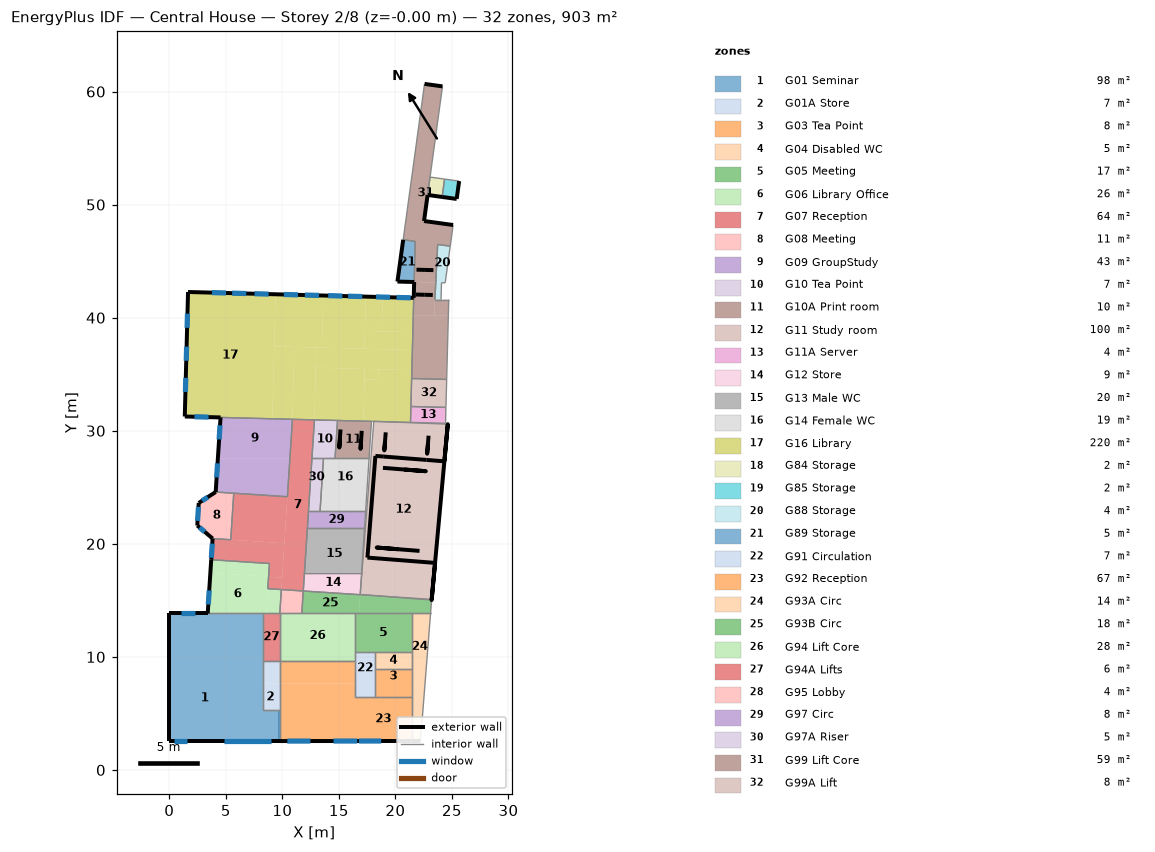
=== STOREY PLAN SPEC (per zone: floor XY polygon, exterior-wall plan segments, windows/doors) ===
zone 1: G01 Seminar  (97.9 m²)
  floor: (8.27, 9.67) (8.27, 7.61) (6.28, 7.61) (6.28, 9.67)
  floor: (8.27, 7.61) (8.27, 5.27) (9.61, 5.27) (9.61, 2.55) (6.28, 2.55) (6.28, 7.61)
  floor: (9.77, 5.27) (9.77, 2.55) (9.61, 2.55) (9.61, 5.27)
  floor: (9.77, 5.27) (9.77, 2.55) (9.61, 2.55) (9.61, 5.27) (8.27, 5.27)
  floor: (6.28, 9.67) (6.28, 3.03) (-0.00, 3.03) (-0.00, 9.67)
  floor: (6.28, 3.03) (6.28, 2.55) (2.96, 2.55) (2.96, 3.03)
  floor: (8.27, 13.84) (8.27, 9.67) (-0.00, 9.67) (-0.00, 13.84)
  floor: (2.96, 3.03) (2.96, 2.55) (-0.00, 2.55) (-0.00, 3.03)
  exterior wall: (3.40, 13.84) – (-0.00, 13.84)  [3.4 m]
    window: (2.31, 13.84) – (1.06, 13.84)  [2.4 m²]
  exterior wall: (-0.00, 2.55) – (9.77, 2.55)  [9.8 m]
    window: (0.41, 2.55) – (1.61, 2.55)  [3.1 m²]
    window: (4.81, 2.55) – (9.01, 2.55)  [10.9 m²]
  exterior wall: (-0.00, 13.84) – (-0.00, 2.55)  [11.3 m]
  interior walls: 5
zone 2: G01A Store  (6.6 m²)
  floor: (9.77, 7.61) (9.77, 5.27) (9.61, 5.27) (9.61, 7.61)
  floor: (8.27, 9.67) (9.77, 9.67) (9.77, 7.61) (8.27, 7.61)
  floor: (9.61, 7.61) (9.61, 5.27) (8.27, 5.27) (8.27, 7.61)
  interior walls: 4
zone 3: G03 Tea Point  (8.1 m²)
  floor: (21.43, 7.61) (21.43, 6.44) (18.22, 6.44) (18.22, 7.61)
  floor: (21.43, 8.95) (21.43, 7.61) (18.22, 7.61) (18.22, 8.95)
  interior walls: 4
zone 4: G04 Disabled WC  (4.7 m²)
  floor: (21.43, 10.41) (21.43, 8.95) (18.22, 8.95) (18.22, 10.41)
  interior walls: 4
zone 5: G05 Meeting  (17.2 m²)
  floor: (21.43, 13.84) (21.43, 10.41) (16.42, 10.41) (16.42, 13.84)
  interior walls: 5
zone 6: G06 Library Office  (26.3 m²)
  floor: (3.71, 18.59) (8.86, 18.26) (8.78, 17.09) (3.64, 17.43)
  floor: (3.64, 17.43) (8.78, 17.09) (8.57, 13.84) (3.40, 13.84)
  floor: (8.71, 16.03) (9.91, 15.95) (9.77, 13.84) (8.57, 13.84)
  exterior wall: (3.71, 18.59) – (3.40, 13.84)  [4.8 m]
    window: (3.53, 15.88) – (3.45, 14.63)  [2.4 m²]
  interior walls: 6
zone 7: G07 Reception  (63.6 m²)
  floor: (8.78, 17.09) (9.98, 17.01) (9.91, 15.95) (8.71, 16.03)
  floor: (3.83, 20.47) (10.18, 20.05) (9.98, 17.01) (8.78, 17.09) (8.86, 18.26) (3.71, 18.59)
  floor: (10.90, 31.01) (12.84, 30.96) (11.85, 15.83) (9.91, 15.95)
  floor: (5.70, 24.48) (10.45, 24.17) (10.18, 20.05) (5.44, 20.36)
  exterior wall: (3.83, 20.47) – (3.71, 18.59)  [1.9 m]
    window: (3.80, 20.02) – (3.72, 18.77)  [2.4 m²]
  interior walls: 14
zone 8: G08 Meeting  (11.0 m²)
  floor: (4.10, 24.58) (5.70, 24.48) (5.44, 20.36) (3.83, 20.47) (2.48, 21.62) (2.61, 23.62)
  exterior wall: (2.48, 21.62) – (3.83, 20.47)  [1.8 m]
    window: (2.68, 21.44) – (3.13, 21.06)  [1.1 m²]
  exterior wall: (2.61, 23.62) – (2.48, 21.62)  [2.0 m]
    window: (2.58, 23.27) – (2.50, 22.02)  [2.4 m²]
  exterior wall: (4.10, 24.58) – (2.61, 23.62)  [1.8 m]
    window: (3.40, 24.13) – (2.90, 23.81)  [1.1 m²]
  interior walls: 3
zone 9: G09 GroupStudy  (42.8 m²)
  floor: (10.67, 27.57) (10.45, 24.17) (4.10, 24.58) (4.30, 27.57)
  floor: (4.53, 31.18) (10.90, 31.01) (10.67, 27.57) (4.30, 27.57)
  exterior wall: (4.53, 31.18) – (4.10, 24.58)  [6.6 m]
    window: (4.49, 30.48) – (4.41, 29.23)  [2.4 m²]
    window: (4.27, 27.12) – (4.19, 25.87)  [2.4 m²]
  interior walls: 4
zone 10: G10 Tea Point  (6.9 m²)
  floor: (12.84, 30.96) (14.88, 30.91) (14.66, 27.57) (12.62, 27.57)
  interior walls: 5
zone 11: G10A Print room  (9.9 m²)
  floor: (14.88, 30.91) (17.89, 30.83) (17.67, 27.57) (14.66, 27.57)
  exterior wall: (16.97, 29.19) – (16.92, 28.39) – (17.02, 29.99)  [2.4 m]
  exterior wall: (15.09, 29.32) – (15.04, 28.52) – (15.14, 30.11)  [2.4 m]
  interior walls: 4
zone 12: G11 Study room  (99.8 m²)
  floor: (18.09, 30.84) (24.63, 30.58) (23.21, 15.03) (16.89, 15.52)
  exterior wall: (22.87, 28.77) – (22.81, 27.97) – (22.93, 29.56)  [2.4 m]
  exterior wall: (18.98, 27.72) – (22.77, 27.42)  [3.8 m]
  exterior wall: (22.77, 27.42) – (24.33, 27.30)  [1.6 m]
  exterior wall: (23.51, 18.31) – (23.21, 15.03) – (24.63, 30.58) – (24.33, 27.30)  [22.2 m]
  exterior wall: (19.08, 29.06) – (19.02, 28.26) – (19.15, 29.86)  [2.4 m]
  exterior wall: (17.53, 18.78) – (23.51, 18.31)  [6.0 m]
  exterior wall: (17.53, 18.78) – (18.23, 27.77)  [9.0 m]
  exterior wall: (18.98, 27.72) – (18.23, 27.77)  [0.7 m]
  exterior wall: (20.24, 19.52) – (18.35, 19.67) – (22.14, 19.37)  [5.7 m]
  exterior wall: (20.79, 26.57) – (22.69, 26.42) – (18.90, 26.72)  [5.7 m]
  interior walls: 8
zone 13: G11A Server  (4.4 m²)
  floor: (21.37, 32.15) (24.47, 32.07) (24.43, 30.66) (21.33, 30.74)
  interior walls: 4
zone 14: G12 Store  (9.1 m²)
  floor: (17.01, 17.46) (16.88, 15.50) (11.85, 15.83) (11.96, 17.46)
  interior walls: 4
zone 15: G13 Male WC  (19.8 m²)
  floor: (17.27, 21.39) (17.23, 20.78) (12.18, 20.78) (12.21, 21.39)
  floor: (17.23, 20.78) (17.01, 17.46) (11.96, 17.46) (12.18, 20.78)
  interior walls: 4
zone 16: G14 Female WC  (18.9 m²)
  floor: (17.67, 27.57) (17.45, 24.23) (13.42, 24.23) (13.64, 27.57)
  floor: (13.42, 24.23) (17.45, 24.23) (17.37, 22.88) (13.33, 22.88)
  interior walls: 5
zone 17: G16 Library  (220.0 m²)
  floor: (13.01, 37.36) (21.50, 37.14) (21.46, 35.36) (12.96, 35.58)
  floor: (17.39, 41.86) (18.87, 41.82) (18.80, 38.79) (17.31, 38.83)
  floor: (18.87, 41.82) (21.62, 41.75) (21.54, 38.72) (18.80, 38.79)
  floor: (17.31, 38.83) (21.54, 38.72) (21.50, 37.14) (17.26, 37.25)
  floor: (13.62, 41.96) (17.39, 41.86) (17.26, 37.25) (13.50, 37.35)
  floor: (9.40, 42.07) (13.62, 41.96) (13.50, 37.35) (9.28, 37.46)
  floor: (11.06, 37.41) (13.01, 37.36) (12.84, 30.96) (10.90, 31.01)
  floor: (9.28, 37.46) (11.06, 37.41) (10.90, 31.01) (9.11, 31.06)
  floor: (1.66, 42.27) (9.40, 42.07) (9.11, 31.06) (1.37, 31.26)
  floor: (18.50, 35.43) (21.46, 35.36) (21.33, 30.74) (17.17, 30.85) (17.26, 34.53) (18.47, 34.50)
  floor: (17.29, 35.47) (18.50, 35.43) (18.47, 34.50) (17.26, 34.53)
  floor: (12.96, 35.58) (17.29, 35.47) (17.17, 30.85) (12.84, 30.96)
  exterior wall: (21.62, 41.75) – (1.66, 42.27)  [20.0 m]
    window: (8.79, 42.09) – (7.54, 42.12)  [2.4 m²]
    window: (6.81, 42.14) – (5.56, 42.17)  [2.4 m²]
    window: (5.02, 42.18) – (3.77, 42.22)  [2.4 m²]
    window: (11.38, 42.02) – (10.13, 42.05)  [2.4 m²]
    window: (13.24, 41.97) – (11.99, 42.00)  [2.4 m²]
    window: (15.31, 41.92) – (14.06, 41.95)  [2.4 m²]
    window: (17.07, 41.87) – (15.82, 41.90)  [2.4 m²]
    window: (19.52, 41.81) – (18.27, 41.84)  [2.4 m²]
    window: (21.35, 41.76) – (20.10, 41.79)  [2.4 m²]
  exterior wall: (1.37, 31.26) – (4.53, 31.18)  [3.2 m]
    window: (2.23, 31.24) – (3.48, 31.21)  [2.4 m²]
  exterior wall: (1.66, 42.27) – (1.37, 31.26)  [11.0 m]
    window: (1.61, 40.35) – (1.58, 39.10)  [2.4 m²]
    window: (1.53, 37.44) – (1.50, 36.19)  [2.4 m²]
    window: (1.46, 34.68) – (1.43, 33.43)  [2.4 m²]
  interior walls: 8
zone 18: G84 Storage  (2.1 m²)
  floor: (23.06, 52.44) (24.35, 52.26) (24.13, 50.68) (22.85, 50.86)
  exterior wall: (22.85, 50.86) – (24.13, 50.68)  [1.3 m]
  interior walls: 3
zone 19: G85 Storage  (2.1 m²)
  floor: (24.35, 52.26) (25.64, 52.08) (25.42, 50.50) (24.13, 50.68)
  exterior wall: (25.42, 50.50) – (25.64, 52.08)  [1.6 m]
  exterior wall: (24.13, 50.68) – (25.42, 50.50)  [1.3 m]
  interior walls: 2
zone 20: G88 Storage  (4.0 m²)
  floor: (23.57, 43.11) (24.08, 43.09) (24.04, 41.60) (23.49, 41.60)
  floor: (23.74, 46.48) (24.85, 46.33) (24.40, 43.08) (23.57, 43.11)
  interior walls: 6
zone 21: G89 Storage  (4.7 m²)
  floor: (20.69, 46.90) (21.75, 46.75) (21.66, 43.16) (20.18, 43.20)
  exterior wall: (20.69, 46.90) – (20.18, 43.20)  [3.7 m]
  exterior wall: (20.18, 43.20) – (21.66, 43.16)  [1.5 m]
  interior walls: 2
zone 22: G91 Circulation  (7.1 m²)
  floor: (18.22, 7.61) (18.22, 6.44) (16.42, 6.44) (16.42, 7.61)
  floor: (18.22, 10.41) (18.22, 7.61) (16.42, 7.61) (16.42, 10.41)
  interior walls: 6
zone 23: G92 Reception  (66.7 m²)
  floor: (16.42, 9.67) (16.42, 7.61) (9.77, 7.61) (9.77, 9.67)
  floor: (12.86, 7.61) (12.86, 2.56) (9.77, 2.56) (9.77, 7.61)
  floor: (16.42, 7.61) (16.42, 2.56) (12.86, 2.56) (12.86, 7.61)
  floor: (21.43, 6.44) (21.43, 2.56) (16.42, 2.56) (16.42, 6.44)
  exterior wall: (9.77, 2.55) – (21.43, 2.56)  [11.7 m]
    window: (10.44, 2.55) – (12.48, 2.56)  [4.4 m²]
    window: (14.53, 2.56) – (16.63, 2.56)  [4.6 m²]
    window: (16.77, 2.56) – (18.74, 2.56)  [4.4 m²]
  interior walls: 7
zone 24: G93A Circ  (13.9 m²)
  floor: (22.62, 7.61) (22.22, 2.56) (21.43, 2.56) (21.43, 7.61)
  floor: (23.11, 13.84) (22.62, 7.61) (21.43, 7.61) (21.43, 13.84)
  exterior wall: (21.43, 2.56) – (22.22, 2.56)  [0.8 m]
  interior walls: 6
zone 25: G93B Circ  (18.4 m²)
  floor: (11.85, 15.83) (16.88, 15.50) (16.78, 13.84) (11.72, 13.84)
  floor: (16.88, 15.50) (23.21, 15.09) (23.11, 13.84) (16.78, 13.84)
  interior walls: 7
zone 26: G94 Lift Core  (27.7 m²)
  floor: (16.42, 13.84) (16.42, 9.67) (13.60, 9.67) (13.60, 11.80) (12.34, 11.80) (12.34, 9.67) (9.77, 9.67) (9.77, 13.84)
  floor: (13.60, 10.71) (13.60, 9.67) (12.34, 9.67) (12.34, 10.71)
  floor: (13.60, 11.80) (13.60, 10.71) (12.34, 10.71) (12.34, 11.80)
  interior walls: 6
zone 27: G94A Lifts  (6.3 m²)
  floor: (9.77, 13.84) (9.77, 9.67) (8.27, 9.67) (8.27, 13.84) (9.77, 13.84)
  interior walls: 4
zone 28: G95 Lobby  (4.0 m²)
  floor: (9.91, 15.95) (11.85, 15.83) (11.72, 13.84) (9.77, 13.84)
  interior walls: 4
zone 29: G97 Circ  (7.6 m²)
  floor: (17.37, 22.88) (17.27, 21.39) (12.21, 21.39) (12.31, 22.88)
  interior walls: 5
zone 30: G97A Riser  (4.8 m²)
  floor: (13.64, 27.57) (13.42, 24.23) (12.40, 24.23) (12.62, 27.57)
  floor: (13.42, 24.23) (13.33, 22.88) (12.31, 22.88) (12.40, 24.23)
  interior walls: 4
zone 31: G99 Lift Core  (58.7 m²)
  floor: (24.72, 41.60) (24.68, 40.21) (23.46, 40.21) (23.49, 41.60)
  floor: (22.58, 60.68) (24.16, 60.46) (22.53, 48.55) (25.10, 48.20) (24.85, 46.33) (23.74, 46.48) (23.57, 43.11) (21.66, 43.16) (21.75, 46.75) (20.69, 46.90)
  floor: (21.66, 43.16) (23.57, 43.11) (23.49, 41.60) (23.46, 40.21) (21.58, 40.21)
  floor: (24.68, 40.21) (24.54, 34.54) (21.44, 34.62) (21.58, 40.21)
  exterior wall: (22.61, 44.23) – (23.36, 44.21)  [0.8 m]
  exterior wall: (22.56, 42.03) – (23.31, 42.01)  [0.8 m]
  exterior wall: (22.56, 42.03) – (21.81, 42.05)  [0.7 m]
  exterior wall: (21.66, 43.16) – (21.62, 41.75)  [1.4 m]
  exterior wall: (24.16, 60.46) – (22.58, 60.68)  [1.6 m]
  exterior wall: (22.53, 48.55) – (22.85, 50.86)  [2.3 m]
  exterior wall: (25.10, 48.20) – (22.53, 48.55)  [2.6 m]
  exterior wall: (22.61, 44.23) – (21.86, 44.25)  [0.7 m]
  interior walls: 13
zone 32: G99A Lift  (7.7 m²)
  floor: (21.44, 34.62) (24.54, 34.54) (24.47, 32.07) (21.37, 32.15)
  interior walls: 4

=== DERIVED (storey summary) ===
Building: Central House
Storey: 2 of 8  (floor level z = -0.00 m)
Storey gross floor area: 902.6 m²
Zones on this storey: 32
  - G01 Seminar: floor 97.9 m²; exterior wall 24.5 m (92.2 m²); 3 window(s) 16.4 m²; WWR 17.8%
  - G01A Store: floor 6.6 m²
  - G03 Tea Point: floor 8.1 m²
  - G04 Disabled WC: floor 4.7 m²
  - G05 Meeting: floor 17.2 m²
  - G06 Library Office: floor 26.3 m²; exterior wall 4.8 m (18.0 m²); 1 window(s) 2.4 m²; WWR 13.2%
  - G07 Reception: floor 63.6 m²; exterior wall 1.9 m (7.1 m²); 1 window(s) 2.4 m²; WWR 33.6%
  - G08 Meeting: floor 11.0 m²; exterior wall 5.6 m (21.0 m²); 3 window(s) 4.6 m²; WWR 22.0%
  - G09 GroupStudy: floor 42.8 m²; exterior wall 6.6 m (24.9 m²); 2 window(s) 4.8 m²; WWR 19.1%
  - G10 Tea Point: floor 6.9 m²
  - G10A Print room: floor 9.9 m²; exterior wall 4.8 m (1.6 m²); WWR 0.0%
  - G11 Study room: floor 99.8 m²; exterior wall 59.6 m (96.4 m²); WWR 0.0%
  - G11A Server: floor 4.4 m²
  - G12 Store: floor 9.1 m²
  - G13 Male WC: floor 19.8 m²
  - G14 Female WC: floor 18.9 m²
  - G16 Library: floor 220.0 m²; exterior wall 34.1 m (128.7 m²); 13 window(s) 30.9 m²; WWR 24.0%
  - G84 Storage: floor 2.1 m²; exterior wall 1.3 m (4.9 m²); WWR 0.0%
  - G85 Storage: floor 2.1 m²; exterior wall 2.9 m (10.9 m²); WWR 0.0%
  - G88 Storage: floor 4.0 m²
  - G89 Storage: floor 4.7 m²; exterior wall 5.2 m (19.7 m²); WWR 0.0%
  - G91 Circulation: floor 7.1 m²
  - G92 Reception: floor 66.7 m²; exterior wall 11.7 m (44.0 m²); 3 window(s) 13.5 m²; WWR 30.7%
  - G93A Circ: floor 13.9 m²; exterior wall 0.8 m (3.0 m²); WWR 0.0%
  - G93B Circ: floor 18.4 m²
  - G94 Lift Core: floor 27.7 m²
  - G94A Lifts: floor 6.3 m²
  - G95 Lobby: floor 4.0 m²
  - G97 Circ: floor 7.6 m²
  - G97A Riser: floor 4.8 m²
  - G99 Lift Core: floor 58.7 m²; exterior wall 10.9 m (31.4 m²); WWR 0.0%
  - G99A Lift: floor 7.7 m²
Zone adjacency (shared interzone walls):
  - G01 Seminar ↔ G01A Store
  - G01 Seminar ↔ G06 Library Office
  - G01 Seminar ↔ G92 Reception
  - G01 Seminar ↔ G94A Lifts
  - G01A Store ↔ G92 Reception
  - G01A Store ↔ G94A Lifts
  - G03 Tea Point ↔ G04 Disabled WC
  - G03 Tea Point ↔ G91 Circulation
  - G03 Tea Point ↔ G92 Reception
  - G03 Tea Point ↔ G93A Circ
  - G04 Disabled WC ↔ G05 Meeting
  - G04 Disabled WC ↔ G91 Circulation
  - G04 Disabled WC ↔ G93A Circ
  - G05 Meeting ↔ G91 Circulation
  - G05 Meeting ↔ G93A Circ
  - G05 Meeting ↔ G93B Circ
  - G05 Meeting ↔ G94 Lift Core
  - G06 Library Office ↔ G07 Reception
  - G06 Library Office ↔ G94A Lifts
  - G06 Library Office ↔ G95 Lobby
  - G07 Reception ↔ G08 Meeting
  - G07 Reception ↔ G09 GroupStudy
  - G07 Reception ↔ G10 Tea Point
  - G07 Reception ↔ G12 Store
  - G07 Reception ↔ G13 Male WC
  - G07 Reception ↔ G16 Library
  - G07 Reception ↔ G95 Lobby
  - G07 Reception ↔ G97 Circ
  - G07 Reception ↔ G97A Riser
  - G08 Meeting ↔ G09 GroupStudy
  - G09 GroupStudy ↔ G16 Library
  - G10 Tea Point ↔ G10A Print room
  - G10 Tea Point ↔ G14 Female WC
  - G10 Tea Point ↔ G16 Library
  - G10 Tea Point ↔ G97A Riser
  - G10A Print room ↔ G11 Study room
  - G10A Print room ↔ G14 Female WC
  - G10A Print room ↔ G16 Library
  - G11 Study room ↔ G11A Server
  - G11 Study room ↔ G12 Store
  - G11 Study room ↔ G13 Male WC
  - G11 Study room ↔ G14 Female WC
  - G11 Study room ↔ G16 Library
  - G11 Study room ↔ G93B Circ
  - G11 Study room ↔ G97 Circ
  - G11A Server ↔ G16 Library
  - G11A Server ↔ G99A Lift
  - G12 Store ↔ G13 Male WC
  - G12 Store ↔ G93B Circ
  - G13 Male WC ↔ G97 Circ
  - G14 Female WC ↔ G97 Circ
  - G14 Female WC ↔ G97A Riser
  - G16 Library ↔ G99 Lift Core
  - G16 Library ↔ G99A Lift
  - G84 Storage ↔ G85 Storage
  - G84 Storage ↔ G99 Lift Core
  - G88 Storage ↔ G99 Lift Core
  - G89 Storage ↔ G99 Lift Core
  - G91 Circulation ↔ G92 Reception
  - G91 Circulation ↔ G94 Lift Core
  - G92 Reception ↔ G93A Circ
  - G92 Reception ↔ G94 Lift Core
  - G93A Circ ↔ G93B Circ
  - G93B Circ ↔ G94 Lift Core
  - G93B Circ ↔ G95 Lobby
  - G94 Lift Core ↔ G94A Lifts
  - G94 Lift Core ↔ G95 Lobby
  - G97 Circ ↔ G97A Riser
  - G99 Lift Core ↔ G99A Lift